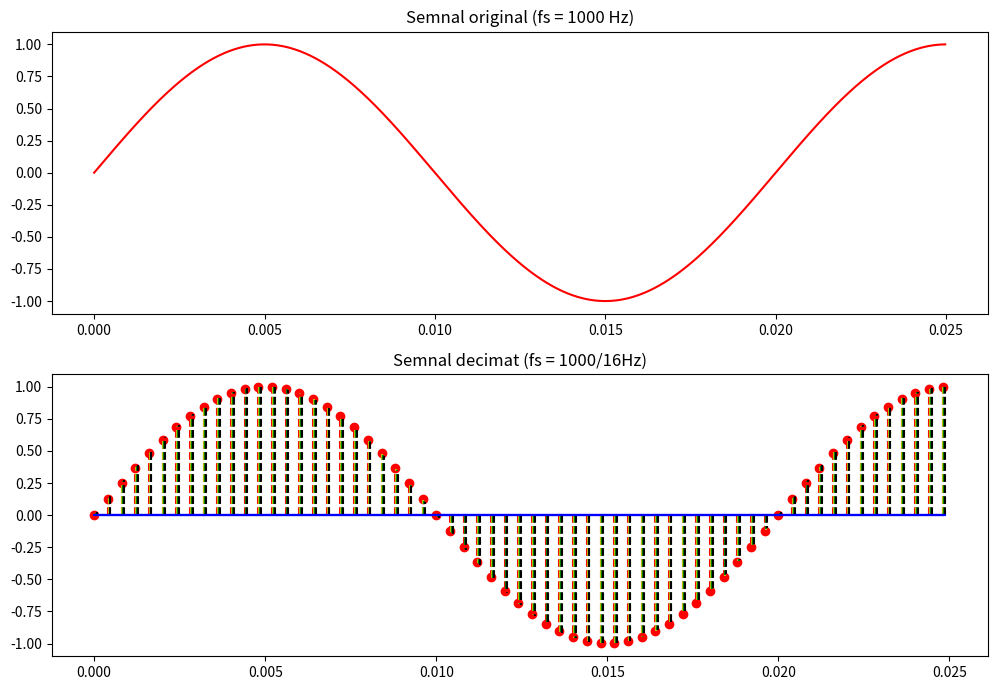

Write Python code to recreate this figure. (Note: this script raises an exception after producing the figure.)
import numpy as np
import matplotlib.pyplot as plt

if __name__ == '__main__':
    fs = 1000       
    f = 50          
    t = np.linspace(0, 0.025, fs, endpoint=False)

    sine = np.sin(2 * np.pi * f * t)

    decim_factor = 16
    sine_dec = sine[::decim_factor]
    t_dec = t[::decim_factor]

    sine_dec1 = sine[1::decim_factor]
    t_dec1 = t[1::decim_factor]

    sine_dec2 = sine[2::decim_factor]
    t_dec2 = t[2::decim_factor]

    sine_dec3 = sine[3::decim_factor]
    t_dec3 = t[3::decim_factor]

    fig, ax = plt.subplots(2, figsize=(10,7))

    ax[0].plot(t, sine, 'r')
    ax[0].set_title(f"Semnal original (fs = {fs} Hz)")

    ax[1].stem(t_dec, sine_dec, basefmt = 'b', linefmt ='r--', markerfmt = 'o')
    ax[1].stem(t_dec1, sine_dec1, basefmt = 'b', linefmt ='y--', markerfmt = ' ')
    ax[1].stem(t_dec2, sine_dec2, basefmt = 'b', linefmt ='g--', markerfmt = ' ')
    ax[1].stem(t_dec3, sine_dec3, basefmt = 'b', linefmt ='k--', markerfmt = ' ')
    ax[1].set_title(f"Semnal decimat (fs = {fs}/{decim_factor}Hz)")



    plt.tight_layout()
    plt.savefig("./img/7.svg")
    plt.show()
